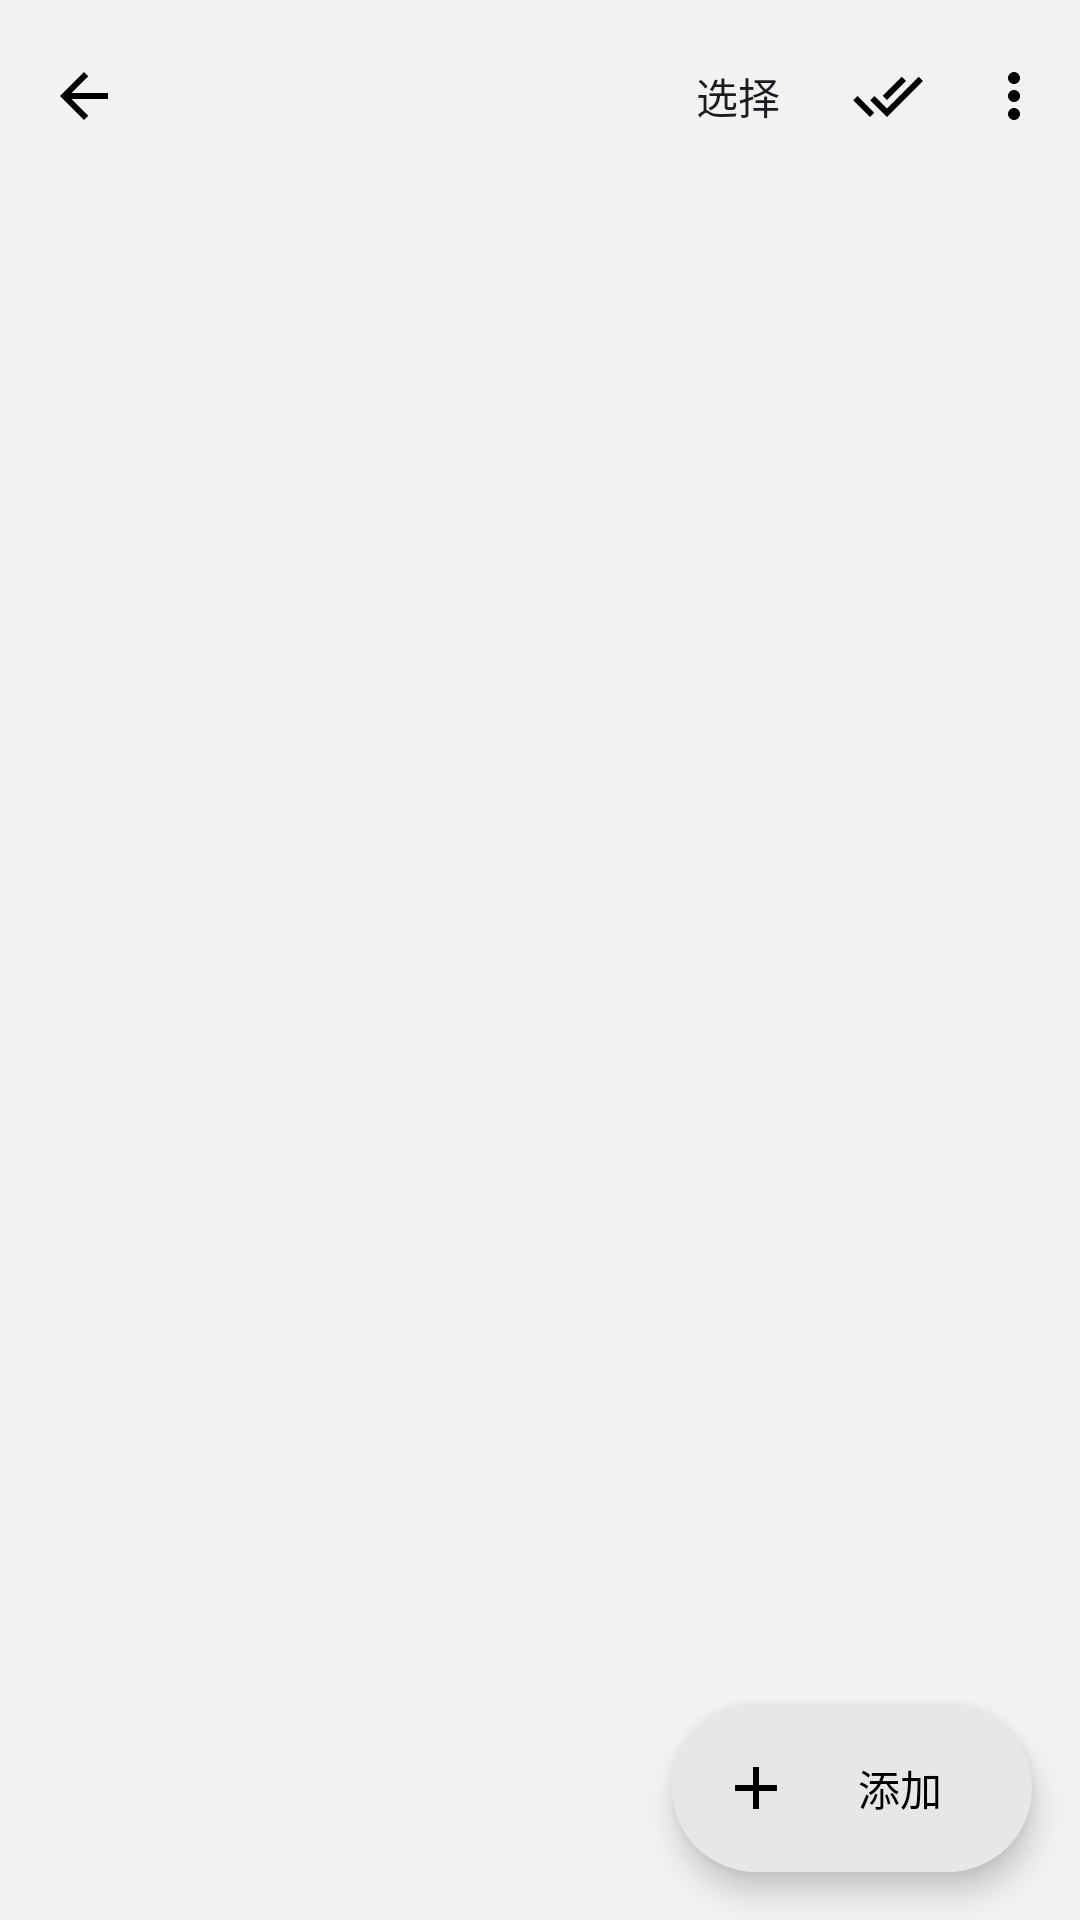

Android layout source for this screen:
<!-- AndroidManifest.xml: application theme AppTheme -->
<!-- res/layout/page_library.xml -->
<?xml version="1.0" encoding="utf-8"?>
<FrameLayout xmlns:android="http://schemas.android.com/apk/res/android"
    xmlns:app="http://schemas.android.com/apk/res-auto"
    android:layout_width="match_parent"
    android:layout_height="match_parent"
    android:background="@color/page_bg"
    android:clickable="true"
    android:focusable="true">

    <LinearLayout
        android:layout_width="match_parent"
        android:layout_height="match_parent"
        android:orientation="vertical">

        <com.google.android.material.appbar.MaterialToolbar
            android:id="@+id/toolbar_library"
            android:layout_width="match_parent"
            android:layout_height="?attr/actionBarSize"
            app:menu="@menu/menu_library"
            app:navigationIcon="@drawable/ic_back"
            app:titleTextAppearance="?attr/textAppearanceTitleLarge" />

        <androidx.recyclerview.widget.RecyclerView
            android:scrollbars="none"
            android:id="@+id/recycler_library"
            android:layout_width="match_parent"
            android:layout_height="0dp"
            android:layout_weight="1"
            android:clipChildren="false"
            android:clipToPadding="false"
            android:overScrollMode="never"
            android:paddingStart="10dp"
            android:paddingEnd="10dp"
            android:paddingBottom="96dp" />
    </LinearLayout>

    
    <com.google.android.material.floatingactionbutton.ExtendedFloatingActionButton
        android:id="@+id/btn_add"
        android:layout_width="wrap_content"
        android:layout_height="wrap_content"
        android:layout_gravity="bottom|end"
        android:layout_margin="16dp"
        android:text="@string/add_short"
        app:icon="@drawable/ic_add"
        app:shapeAppearanceOverlay="@style/Shape.Ws.Fab" />
</FrameLayout>
<!-- resources referenced by this layout -->
<resources>
  <color name="page_bg">#F2F2F2</color>
  <string name="add_short">添加</string>
  <style name="Shape.Ws.Fab" parent="">
          <item name="cornerFamily">rounded</item>
          <item name="cornerSize">50%</item>
      </style>
  <color name="m3_primary">#4A4A4A</color>
  <color name="m3_on_surface">#000000</color>
  <color name="m3_on_primary">#FFFFFF</color>
  <color name="m3_primary_container">#E7E7E7</color>
  <color name="m3_on_primary_container">#000000</color>
  <color name="m3_inverse_primary">#D6D6D6</color>
  <color name="m3_secondary">#5C5C5C</color>
  <color name="m3_on_secondary">#FFFFFF</color>
  <color name="m3_secondary_container">#E7E7E7</color>
  <color name="m3_on_secondary_container">#000000</color>
  <color name="m3_tertiary">#6A6A6A</color>
  <color name="m3_on_tertiary">#FFFFFF</color>
  <color name="m3_tertiary_container">#EDEDED</color>
  <color name="m3_on_tertiary_container">#000000</color>
  <color name="m3_error">#BA1A1A</color>
  <color name="m3_on_error">#FFFFFF</color>
  <color name="m3_error_container">#FFDAD6</color>
  <color name="m3_on_error_container">#410002</color>
  <color name="m3_surface">#F2F2F2</color>
  <color name="m3_surface_variant">#E3E3E3</color>
  <color name="m3_on_surface_variant">#000000</color>
  <color name="m3_inverse_surface">#2E2E2E</color>
  <color name="m3_inverse_on_surface">#F2F2F2</color>
  <color name="m3_outline">#8A8A8A</color>
  <color name="m3_outline_variant">#DCDCDC</color>
  <color name="m3_surface_container_lowest">#FFFFFF</color>
  <color name="m3_surface_container_low">#FFFFFF</color>
  <color name="m3_surface_container">#FAFAFA</color>
  <color name="m3_surface_container_high">#FFFFFF</color>
  <color name="m3_surface_container_highest">#EDEDED</color>
  <color name="m3_surface_dim">#E6E6E6</color>
  <color name="m3_surface_bright">#FFFFFF</color>
  <style name="Shape.Ws.Small" parent="">
          <item name="cornerFamily">rounded</item>
          <item name="cornerSize">8dp</item>
      </style>
  <style name="Shape.Ws.Medium" parent="">
          <item name="cornerFamily">rounded</item>
          <item name="cornerSize">16dp</item>
      </style>
  <style name="Shape.Ws.Large" parent="">
          <item name="cornerFamily">rounded</item>
          <item name="cornerSize">24dp</item>
      </style>
  <style name="Widget.Ws.Card" parent="Widget.Material3.CardView.Filled">
          <item name="cardBackgroundColor">?attr/colorSurfaceContainerLow</item>
          <item name="shapeAppearance">?attr/shapeAppearanceCornerMedium</item>
      </style>
  <style name="ThemeOverlay.Ws.BottomSheet" parent="ThemeOverlay.Material3.BottomSheetDialog">
          <item name="bottomSheetStyle">@style/Widget.Ws.BottomSheet</item>
      </style>
  <style name="Widget.Ws.PopupMenu" parent="Widget.Material3.PopupMenu">
          <item name="android:popupBackground">@drawable/popup_menu_background</item>
          <item name="android:popupElevation">8dp</item>
          <item name="android:dropDownVerticalOffset">4dp</item>
      </style>
  <style name="Widget.Ws.PopupMenu.Overflow" parent="Widget.Material3.PopupMenu.Overflow">
          <item name="android:popupBackground">@drawable/popup_menu_background</item>
          <item name="android:popupElevation">8dp</item>
      </style>
  <style name="Widget.Ws.PopupMenu.List" parent="Widget.Material3.PopupMenu.ListPopupWindow">
          <item name="android:popupBackground">@drawable/popup_menu_background</item>
          <item name="android:popupElevation">8dp</item>
      </style>
  <style name="Widget.Ws.DropDownList" parent="Widget.AppCompat.ListView.DropDown">
          <item name="android:scrollbars">none</item>
      </style>
  <style name="Widget.Ws.BottomSheet" parent="Widget.Material3.BottomSheet.Modal">
          <item name="backgroundTint">?attr/colorSurfaceContainerLow</item>
      </style>
</resources>
